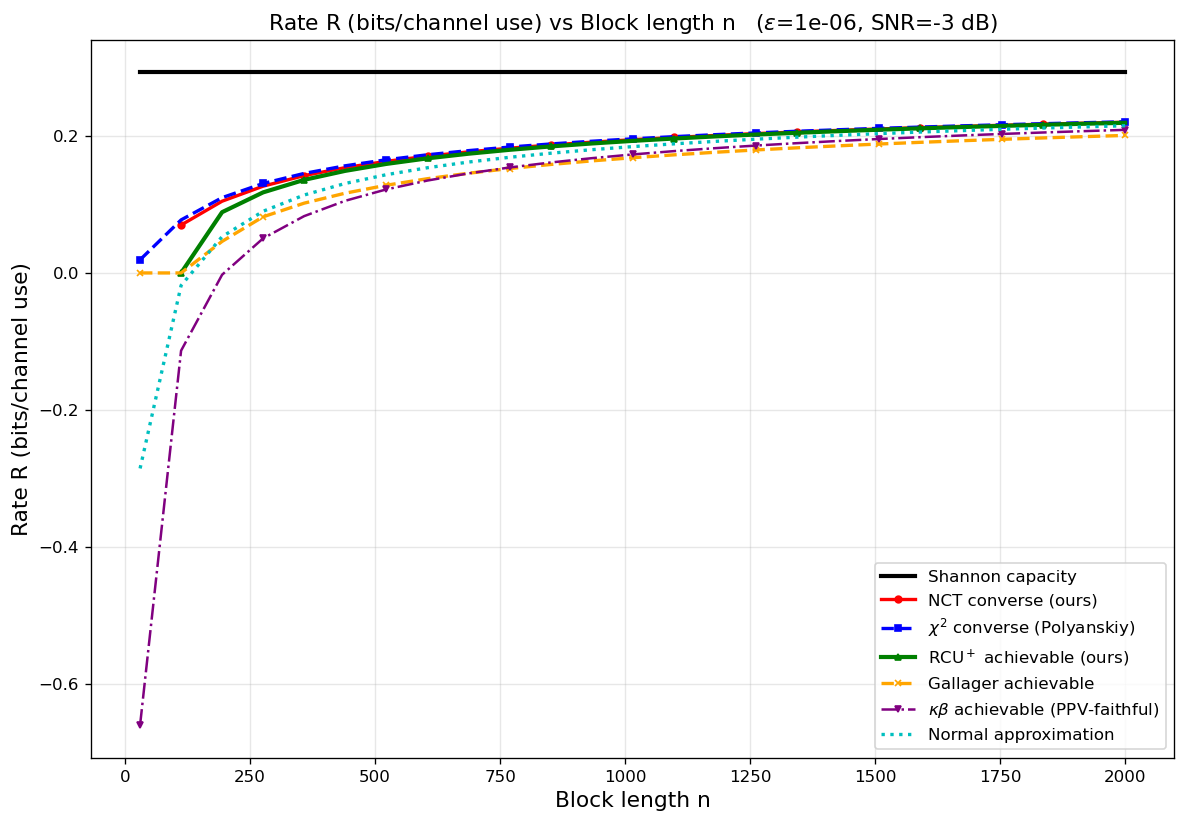

Values plotted in this chart, from the file beside it:
curve, epsilon, snr_db, n, rate_bits
Shannon capacity, 1e-06, -3, 30, 0.2931
Shannon capacity, 1e-06, -3, 112, 0.2931
Shannon capacity, 1e-06, -3, 194, 0.2931
Shannon capacity, 1e-06, -3, 276, 0.2931
Shannon capacity, 1e-06, -3, 358, 0.2931
Shannon capacity, 1e-06, -3, 440, 0.2931
Shannon capacity, 1e-06, -3, 522, 0.2931
Shannon capacity, 1e-06, -3, 605, 0.2931
Shannon capacity, 1e-06, -3, 687, 0.2931
Shannon capacity, 1e-06, -3, 769, 0.2931
Shannon capacity, 1e-06, -3, 851, 0.2931
Shannon capacity, 1e-06, -3, 933, 0.2931
Shannon capacity, 1e-06, -3, 1015, 0.2931
Shannon capacity, 1e-06, -3, 1097, 0.2931
Shannon capacity, 1e-06, -3, 1179, 0.2931
Shannon capacity, 1e-06, -3, 1261, 0.2931
Shannon capacity, 1e-06, -3, 1343, 0.2931
Shannon capacity, 1e-06, -3, 1425, 0.2931
Shannon capacity, 1e-06, -3, 1508, 0.2931
Shannon capacity, 1e-06, -3, 1590, 0.2931
Shannon capacity, 1e-06, -3, 1672, 0.2931
Shannon capacity, 1e-06, -3, 1754, 0.2931
Shannon capacity, 1e-06, -3, 1836, 0.2931
Shannon capacity, 1e-06, -3, 1918, 0.2931
Shannon capacity, 1e-06, -3, 2000, 0.2931
NCT converse (ours), 1e-06, -3, 112, 0.06993
NCT converse (ours), 1e-06, -3, 194, 0.1047
NCT converse (ours), 1e-06, -3, 276, 0.1267
NCT converse (ours), 1e-06, -3, 358, 0.1421
NCT converse (ours), 1e-06, -3, 440, 0.1537
NCT converse (ours), 1e-06, -3, 522, 0.1629
NCT converse (ours), 1e-06, -3, 605, 0.1705
NCT converse (ours), 1e-06, -3, 687, 0.1768
NCT converse (ours), 1e-06, -3, 769, 0.1822
NCT converse (ours), 1e-06, -3, 851, 0.1868
NCT converse (ours), 1e-06, -3, 933, 0.1909
NCT converse (ours), 1e-06, -3, 1015, 0.1946
NCT converse (ours), 1e-06, -3, 1097, 0.1978
NCT converse (ours), 1e-06, -3, 1179, 0.2008
NCT converse (ours), 1e-06, -3, 1261, 0.2034
NCT converse (ours), 1e-06, -3, 1343, 0.2059
NCT converse (ours), 1e-06, -3, 1425, 0.2081
NCT converse (ours), 1e-06, -3, 1508, 0.2102
NCT converse (ours), 1e-06, -3, 1590, 0.2122
NCT converse (ours), 1e-06, -3, 1672, 0.214
NCT converse (ours), 1e-06, -3, 1754, 0.2156
NCT converse (ours), 1e-06, -3, 1836, 0.2172
NCT converse (ours), 1e-06, -3, 1918, 0.2187
NCT converse (ours), 1e-06, -3, 2000, 0.2201
$\chi^2$ converse (Polyanskiy), 1e-06, -3, 30, 0.01923
$\chi^2$ converse (Polyanskiy), 1e-06, -3, 112, 0.07743
$\chi^2$ converse (Polyanskiy), 1e-06, -3, 194, 0.1099
$\chi^2$ converse (Polyanskiy), 1e-06, -3, 276, 0.1306
$\chi^2$ converse (Polyanskiy), 1e-06, -3, 358, 0.1453
$\chi^2$ converse (Polyanskiy), 1e-06, -3, 440, 0.1564
$\chi^2$ converse (Polyanskiy), 1e-06, -3, 522, 0.1652
$\chi^2$ converse (Polyanskiy), 1e-06, -3, 605, 0.1726
$\chi^2$ converse (Polyanskiy), 1e-06, -3, 687, 0.1786
$\chi^2$ converse (Polyanskiy), 1e-06, -3, 769, 0.1838
$\chi^2$ converse (Polyanskiy), 1e-06, -3, 851, 0.1883
... 113 more rows
